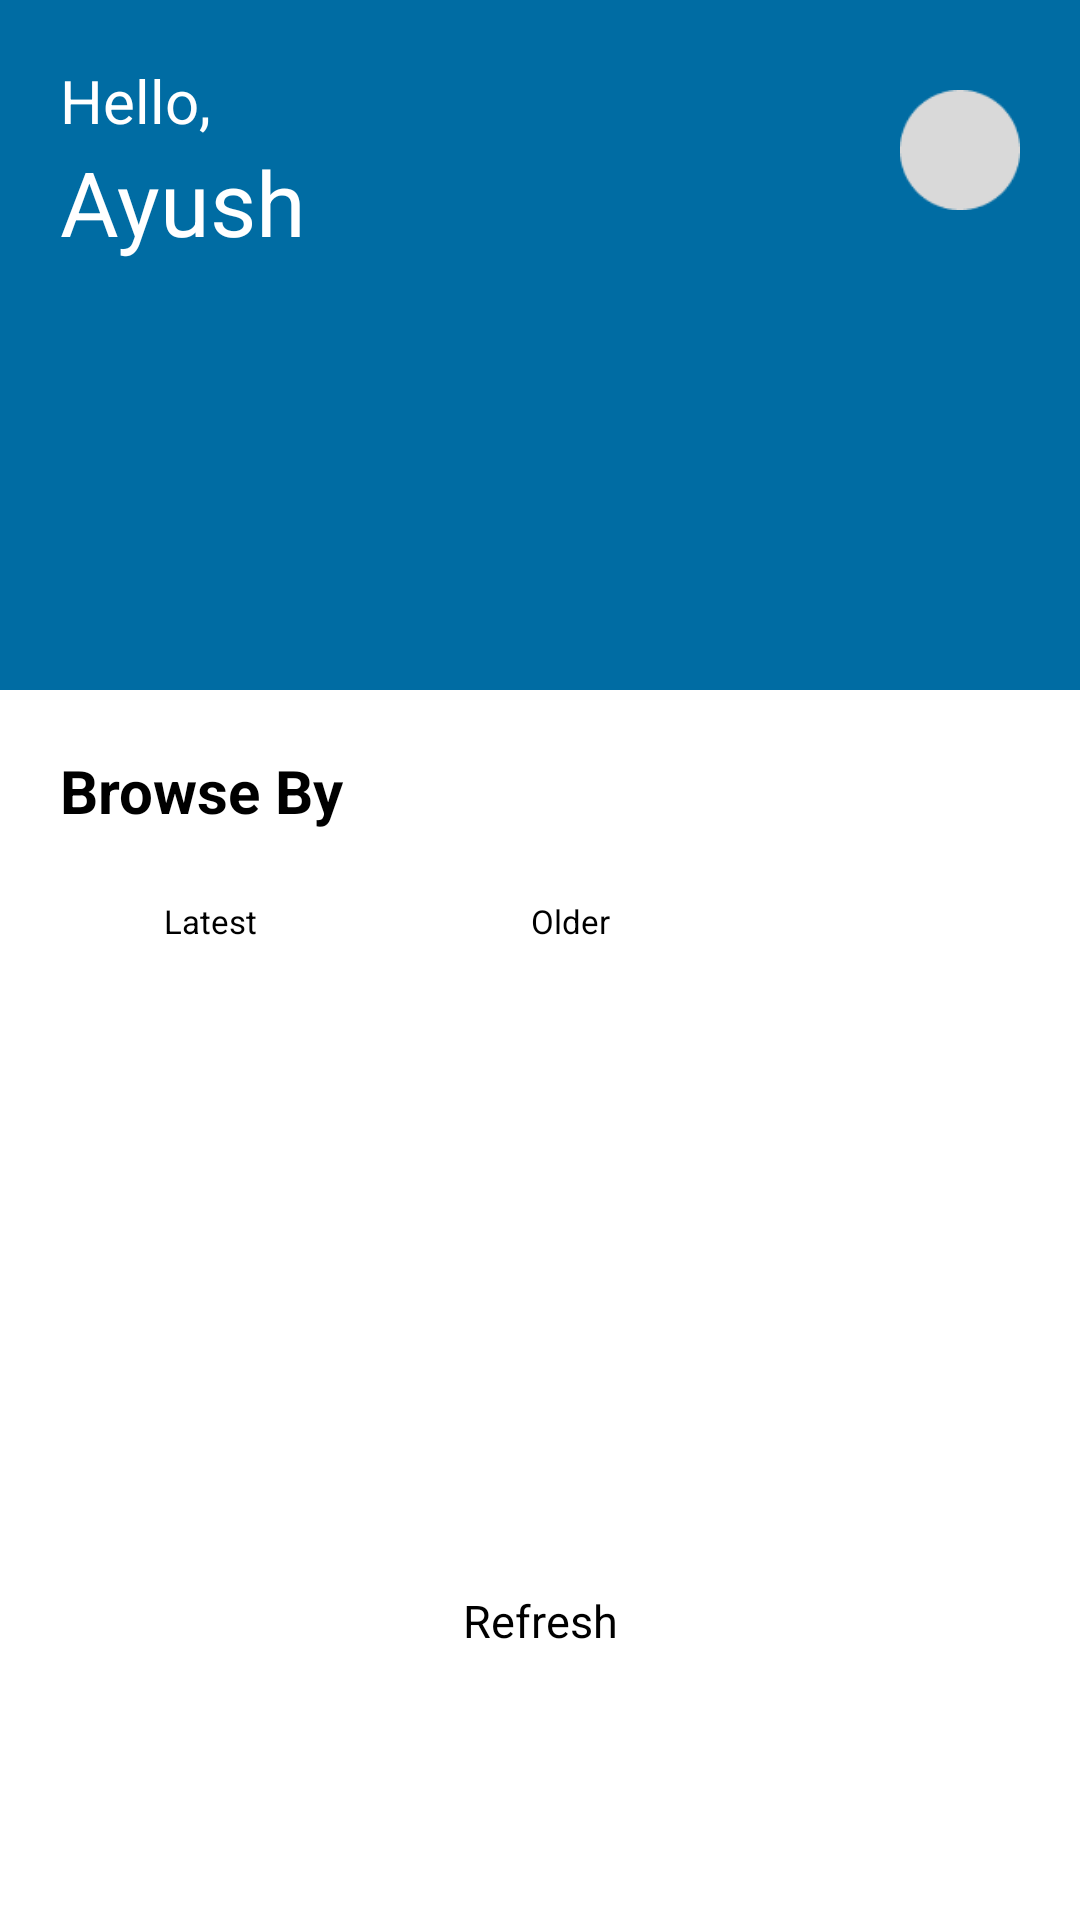

Write the Android layout XML for this screen, with the resource values it uses.
<!-- AndroidManifest.xml: application theme Theme.GrowighTask -->
<!-- res/layout/activity_feed.xml -->
<?xml version="1.0" encoding="utf-8"?>
<androidx.constraintlayout.widget.ConstraintLayout xmlns:android="http://schemas.android.com/apk/res/android"
    xmlns:app="http://schemas.android.com/apk/res-auto"
    xmlns:tools="http://schemas.android.com/tools"
    android:layout_width="match_parent"
    android:layout_height="match_parent"
    tools:context=".FeedActivity"
    android:background="@color/white">

    <androidx.core.widget.NestedScrollView
        android:id="@+id/nestedScroll"
        android:layout_width="match_parent"
        android:layout_height="match_parent">

        <LinearLayout
            android:layout_width="match_parent"
            android:layout_height="wrap_content"
            android:orientation="vertical">

            <androidx.constraintlayout.widget.ConstraintLayout
                android:layout_width="match_parent"
                android:layout_height="330dp"
                android:background="@color/white">

                <LinearLayout
                    android:id="@+id/linearLayout"
                    app:layout_constraintTop_toTopOf="parent"
                    app:layout_constraintStart_toStartOf="parent"
                    app:layout_constraintEnd_toEndOf="parent"
                    android:background="#006CA3"
                    android:layout_width="match_parent"
                    android:layout_height="230dp"
                    android:orientation="vertical">

                    <TextView
                        android:text="Hello,"
                        android:textColor="@color/white"
                        android:textSize="20sp"
                        android:layout_marginStart="20dp"
                        android:layout_marginTop="20dp"
                        android:layout_width="wrap_content"
                        android:layout_height="wrap_content"/>

                    <TextView
                        android:text="Ayush"
                        android:textColor="@color/white"
                        android:textSize="30sp"
                        android:layout_marginStart="20dp"
                        android:layout_width="wrap_content"
                        android:layout_height="wrap_content"/>

                    <TextView
                        android:layout_marginTop="40dp"
                        android:layout_marginStart="20dp"
                        android:layout_marginEnd="20dp"
                        android:background="@drawable/edit_text"
                        android:layout_width="match_parent"
                        android:layout_height="60dp"/>

                </LinearLayout>

                <ImageView
                    app:layout_constraintTop_toTopOf="parent"
                    app:layout_constraintEnd_toEndOf="parent"
                    android:src="@drawable/profile_img"
                    android:layout_width="40dp"
                    android:layout_height="40dp"
                    android:layout_marginTop="30dp"
                    android:layout_marginEnd="20dp"/>

                <TextView
                    android:id="@+id/browseBy"
                    app:layout_constraintStart_toStartOf="parent"
                    app:layout_constraintTop_toBottomOf="@+id/linearLayout"
                    android:layout_marginTop="20dp"
                    android:text="Browse By"
                    android:textStyle="bold"
                    android:textColor="@color/black"
                    android:textSize="20sp"
                    android:layout_marginStart="20dp"
                    android:layout_width="wrap_content"
                    android:layout_height="wrap_content"/>

                <TextView
                    android:id="@+id/latest"
                    app:layout_constraintStart_toStartOf="parent"
                    app:layout_constraintTop_toBottomOf="@+id/browseBy"
                    android:layout_marginTop="20dp"
                    android:text="Latest"
                    android:textColor="@color/black"
                    android:background="@drawable/img"
                    android:textSize="11sp"
                    android:gravity="center"
                    android:layout_marginStart="20dp"
                    android:layout_width="100dp"
                    android:layout_height="20dp"/>

                <TextView
                    app:layout_constraintTop_toBottomOf="@+id/browseBy"
                    app:layout_constraintStart_toEndOf="@+id/latest"
                    android:layout_marginTop="20dp"
                    android:text="Older"
                    android:textColor="@color/black"
                    android:background="@drawable/img"
                    android:textSize="11sp"
                    android:gravity="center"
                    android:layout_marginStart="20dp"
                    android:layout_width="100dp"
                    android:layout_height="20dp"/>


            </androidx.constraintlayout.widget.ConstraintLayout>

            <androidx.recyclerview.widget.RecyclerView
                android:id="@+id/recyclerView"
                tools:listitem="@layout/recyclerview_item2"
                android:layout_width="match_parent"
                android:layout_height="match_parent"/>

        </LinearLayout>

    </androidx.core.widget.NestedScrollView>

    <TextView
        android:id="@+id/refreshBtn"
        app:layout_constraintStart_toStartOf="parent"
        android:padding="10dp"
        app:layout_constraintEnd_toEndOf="parent"
        app:layout_constraintBottom_toBottomOf="parent"
        android:layout_marginBottom="80dp"
        android:background="@drawable/img"
        android:text="Refresh"
        android:textColor="@color/black"
        android:gravity="center"
        android:textSize="15sp"
        android:layout_width="100dp"
        android:layout_height="40dp"/>


</androidx.constraintlayout.widget.ConstraintLayout>
<!-- res/layout/recyclerview_item2.xml (included above) -->
<?xml version="1.0" encoding="utf-8"?>
<LinearLayout xmlns:android="http://schemas.android.com/apk/res/android"
    xmlns:tools="http://schemas.android.com/tools"
    android:layout_width="match_parent"
    android:layout_height="wrap_content"
    xmlns:app="http://schemas.android.com/apk/res-auto"
    android:orientation="vertical"
    android:background="@color/white">

    <LinearLayout
        android:layout_width="match_parent"
        android:layout_height="wrap_content"
        android:padding="20dp"
        android:orientation="horizontal">

        <ImageView
            android:src="@drawable/pfp_img"
            android:layout_width="40dp"
            android:layout_height="40dp"/>

        <TextView
            android:background="@drawable/img_1"
            android:layout_marginStart="10dp"
            android:layout_width="wrap_content"
            android:layout_height="match_parent"/>

    </LinearLayout>

    <TextView
        android:layout_marginStart="20dp"
        android:layout_marginEnd="20dp"
        android:text="Meta explains how AI influences what we see on Facebook and Instagram"
        android:textSize="20sp"
        android:textColor="@color/black"
        android:layout_width="match_parent"
        android:layout_height="wrap_content"/>


    <androidx.cardview.widget.CardView
        android:layout_width="match_parent"
        android:layout_height="300dp"
        android:backgroundTint="@color/white"
        app:cardCornerRadius="20dp"
        android:layout_margin="20dp"
        android:elevation="0dp">

        <ImageView
            android:id="@+id/imageFeed"
            tools:src="@drawable/img_2"
            android:scaleType="centerCrop"
            android:layout_width="match_parent"
            android:layout_height="match_parent"/>

    </androidx.cardview.widget.CardView>


    <TextView
        android:layout_marginStart="20dp"
        android:textSize="15sp"
        android:text="View all 9 Comments"
        android:textColor="@color/black"
        android:layout_width="wrap_content"
        android:layout_height="wrap_content"/>

    <LinearLayout
        android:layout_marginStart="20dp"
        android:layout_marginTop="10dp"
        android:layout_marginEnd="20dp"
        android:layout_marginBottom="20dp"
        android:layout_width="match_parent"
        android:layout_height="40dp"
        android:orientation="horizontal">

        <TextView
            android:layout_width="0dp"
            android:layout_weight="1"
            android:layout_height="match_parent"
            android:text="21 Likes"
            android:textSize="15sp"
            android:drawablePadding="10dp"
            android:gravity="center_vertical"
            android:textColor="#777373"
            app:drawableStartCompat="@drawable/like_icon" />

        <TextView
            android:layout_width="0dp"
            android:layout_weight="1"
            android:layout_height="match_parent"
            android:text="9 Comments"
            android:textSize="15sp"
            android:drawablePadding="10dp"
            android:gravity="center_vertical"
            android:textColor="#777373"
            app:drawableStartCompat="@drawable/comment_icon" />

        <TextView
            android:layout_marginStart="20dp"
            android:layout_width="0dp"
            android:layout_weight="1"
            android:layout_height="match_parent"
            android:text="Share"
            android:textSize="15sp"
            android:drawablePadding="10dp"
            android:gravity="center_vertical"
            android:textColor="#777373"
            app:drawableStartCompat="@drawable/share_icon" />

    </LinearLayout>


</LinearLayout>
<!-- resources referenced by this layout -->
<resources>
  <!-- drawable comment_icon: png bitmap (drawable, 667 bytes) -->
  <!-- drawable img_1: png bitmap (drawable, 3249 bytes) -->
  <!-- drawable img_2: png bitmap (drawable, 493038 bytes) -->
  <!-- drawable like_icon: png bitmap (drawable, 362 bytes) -->
  <!-- drawable profile_img: png bitmap (drawable, 786 bytes) -->
  <!-- drawable share_icon: png bitmap (drawable, 655 bytes) -->
  <style name="Theme.GrowighTask" parent="Base.Theme.GrowighTask" />
  <style name="Base.Theme.GrowighTask" parent="Theme.MaterialComponents.NoActionBar">
          
          
      </style>
  <!-- not gathered from this repository: default colours our renderer supplied (Android Studio template values) -->
  <color name="black">#FF000000</color>
  <color name="white">#FFFFFFFF</color>
</resources>
